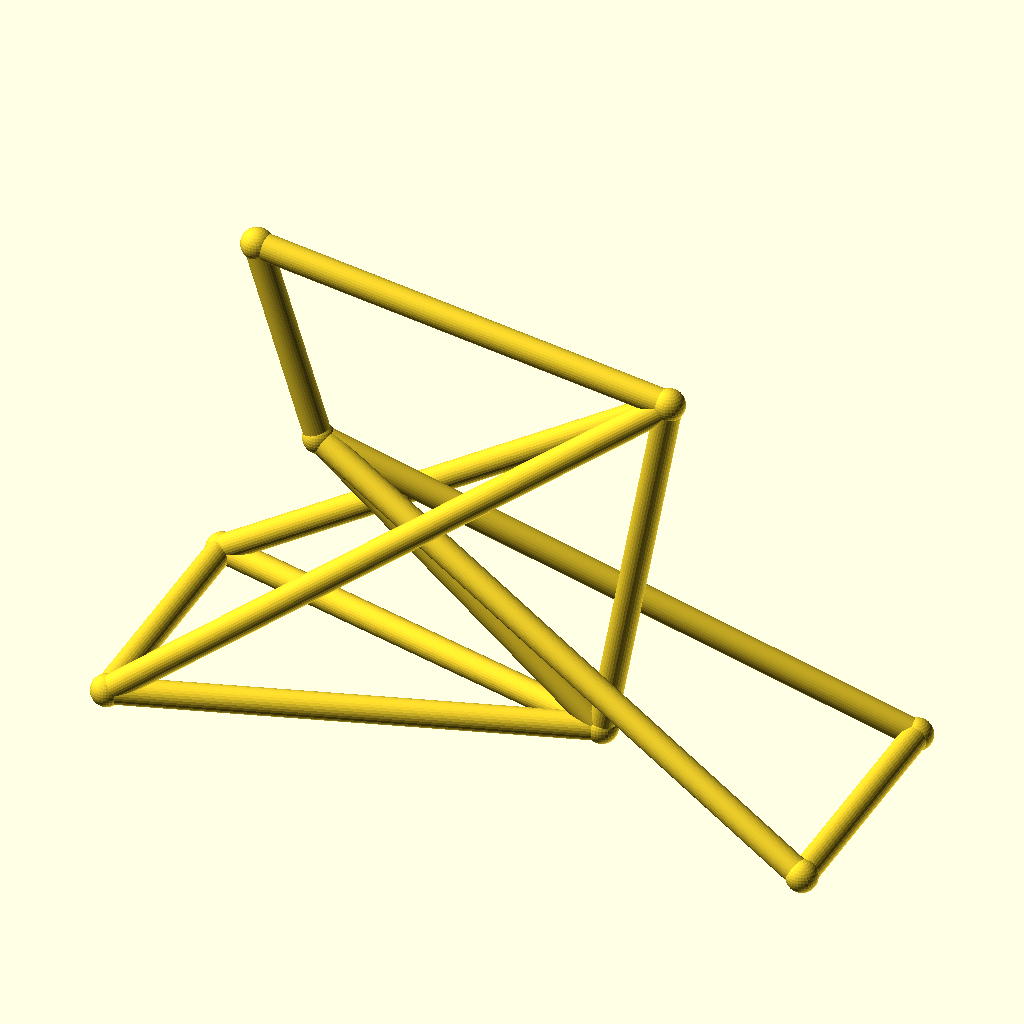
Cell 1 — every parameter at its default value.
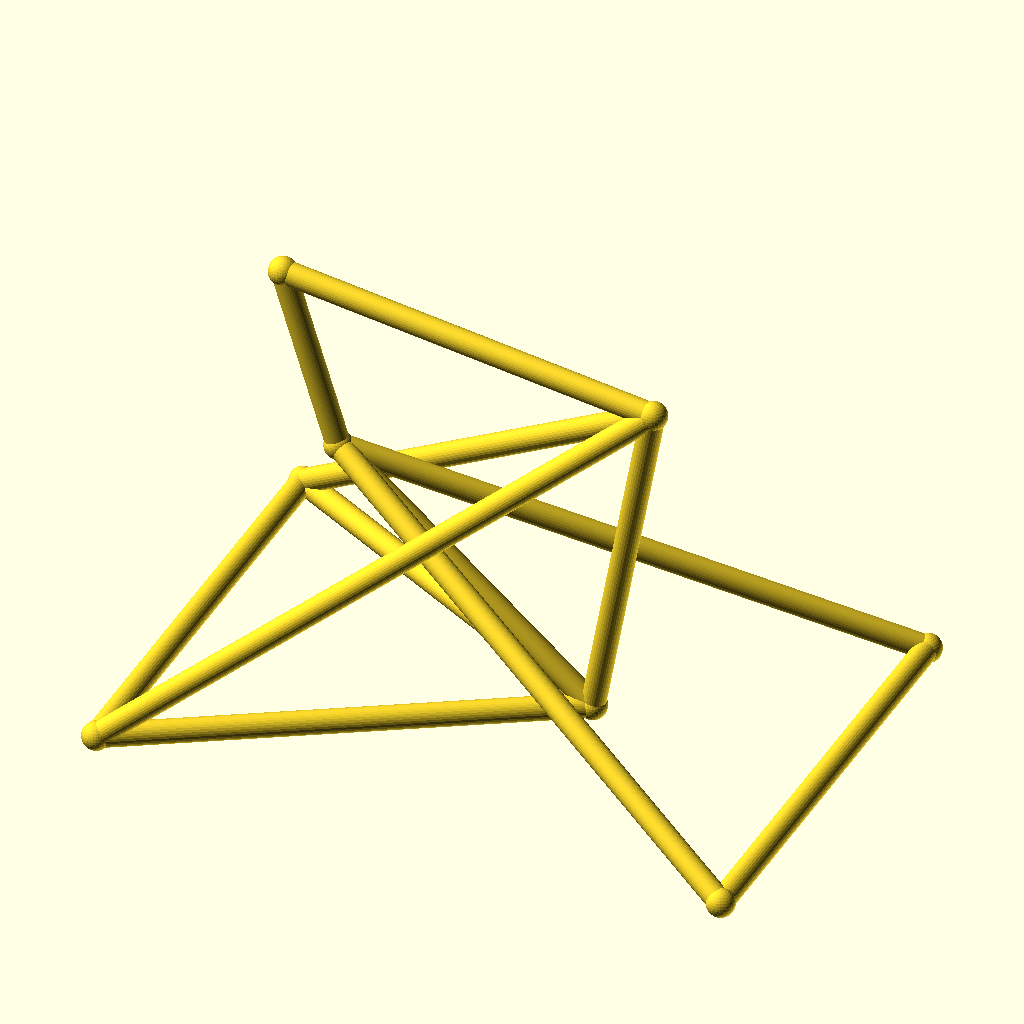
Cell 2: track = 96 (everything else at default).
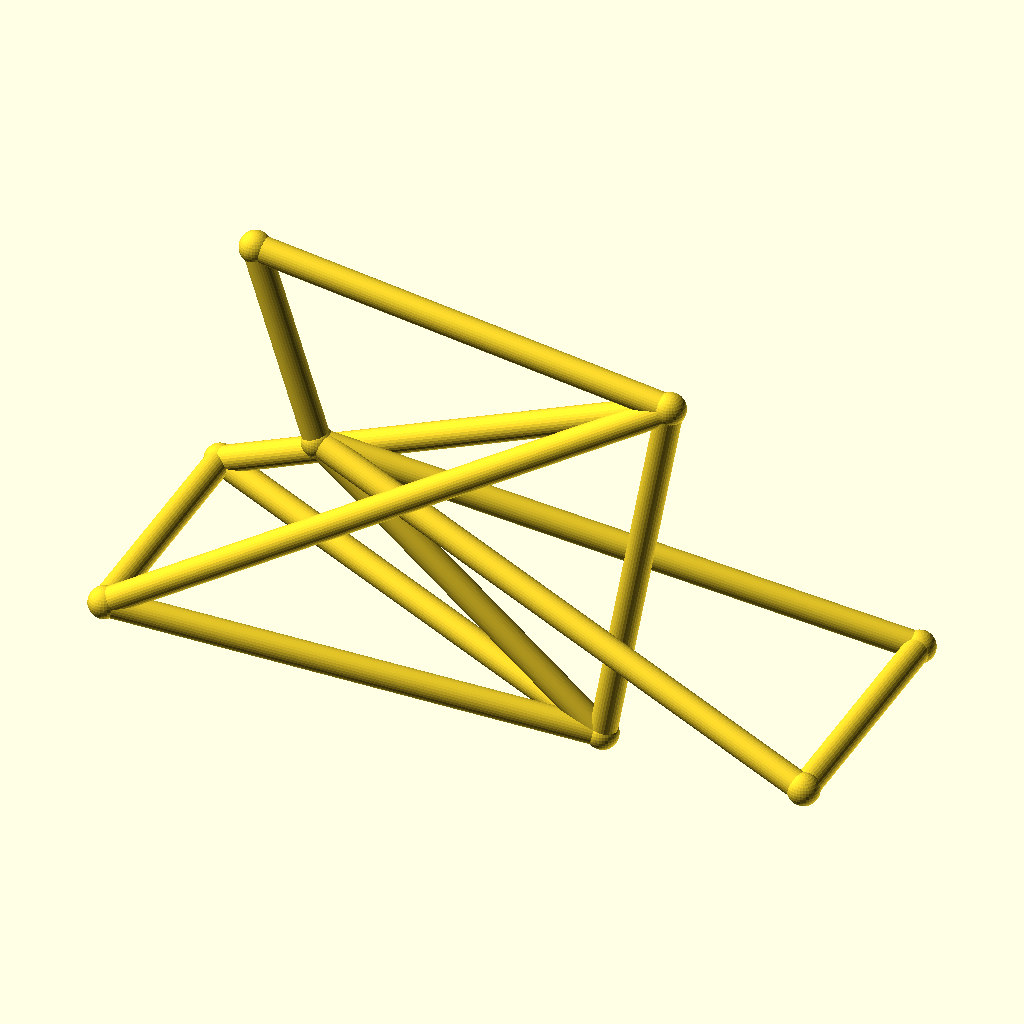
Cell 3 — hub_z set to 40, the other parameters unchanged.
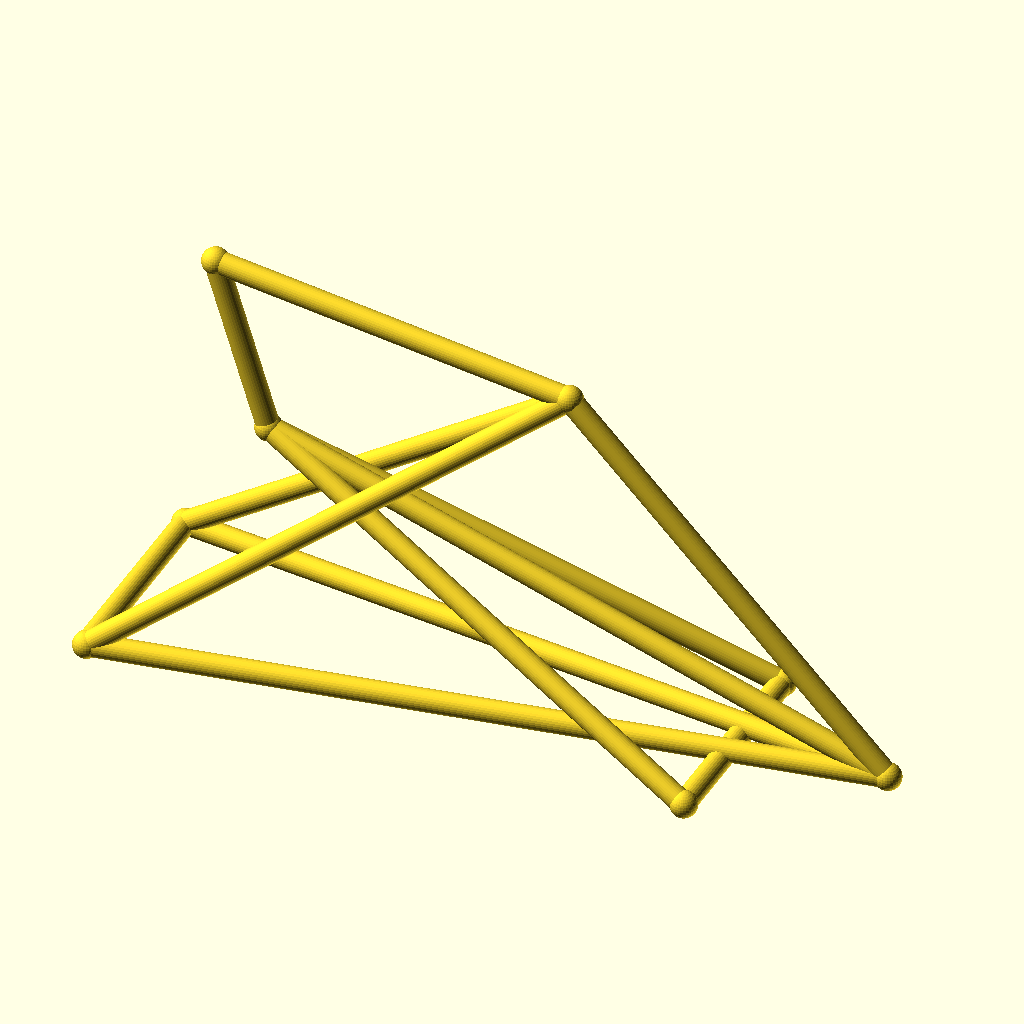
Cell 4: the same model with bb_x = 170.
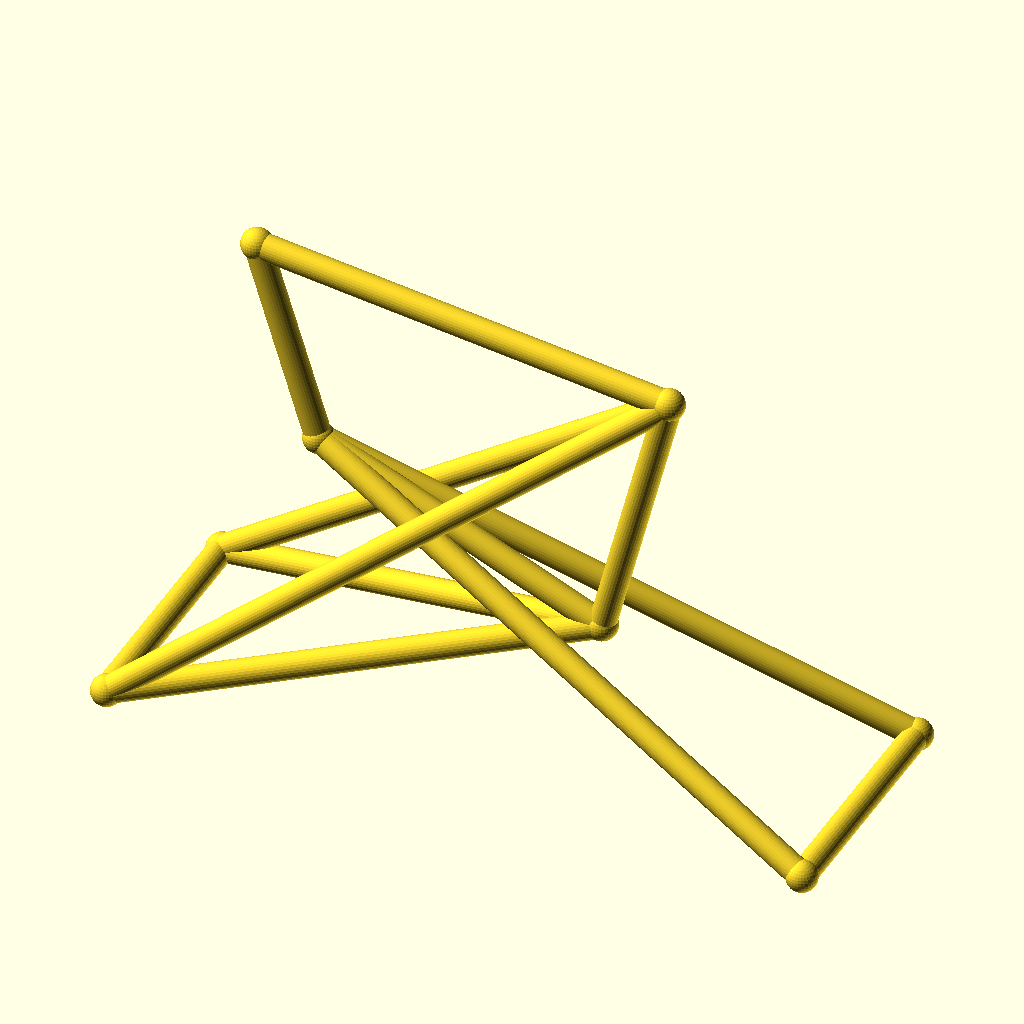
Cell 5: the same model with bb_z = 44.
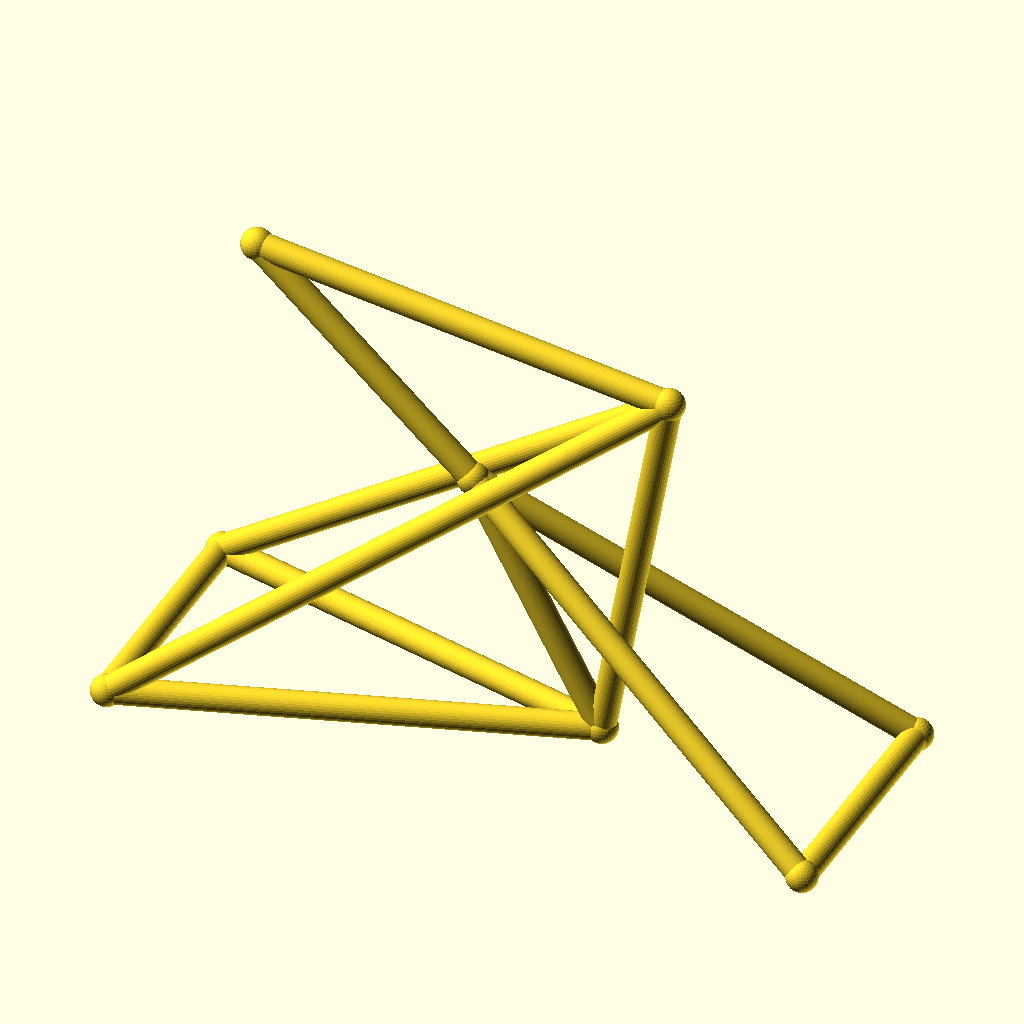
Cell 6: ht_bot_x = 60 (everything else at default).
All cells are drawn from the same view direction (rotation 55°, 0°, 25°, orthographic, colour scheme Cornfield), but the view is re-fitted for each cell, so position and scale can differ between cells as well as the parameter.
The OpenSCAD source (optional_data/data/wire3/bikeframe/scene_0219.scad):
$fn = 32;

// ----------------------------------------------------------------------
// Bicycle frame: diamond frame, wheelbase 135 mm
// ----------------------------------------------------------------------

// --- parameters (mm) ---
track = 48;               // distance between the rear dropouts
hub_z = 20;               // wheel hub height
bb_x = 85;                // bottom bracket X
bb_z = 22;                // bottom bracket height
ht_bot_x = 30;            // head tube bottom X
ht_bot_z = 68;            // head tube bottom height
ht_top_x = 18;            // head tube top X
ht_top_z = 106;           // head tube top height
st_x = 98;                // seat cluster X
st_z = 95;                // seat cluster height
fh_x = 135;               // front hub X (wheelbase)
tube_r = 2.5;             // frame tube radius
joint_r = 3;              // joint ball radius

bbox_x = fh_x + 2 * joint_r;  // overall X, joints included
bbox_y = track + 2 * joint_r;  // overall Y, joints included
bbox_z = 106 - hub_z + 2 * joint_r;  // overall Z, joints included
tube_d = 2 * tube_r;  // frame tube diameter
wheelbase = fh_x;  // rear axle to front hub
nodes = [[bb_x, 0, bb_z], [ht_bot_x, 0, ht_bot_z], [ht_top_x, 0, ht_top_z], [st_x, 0, st_z], [0, track / 2, hub_z], [0, -track / 2, hub_z], [fh_x, track / 2, hub_z], [fh_x, -track / 2, hub_z]];

module member(a, b, r) {
  /* round stock from joint a to joint b, ends buried in the joint balls */
  d = b - a;
  length = norm(d);
  translate(a) rotate([0, acos(d[2] / length), atan2(d[1], d[0])])
    cylinder(h = length, r = r);
}

module joint(p, r) {
  /* ball at the joint centre, fatter than every member meeting there */
  translate(p) sphere(r = r);
}

/* members - each call is one graph edge */
member(nodes[1], nodes[2], tube_r);
member(nodes[1], nodes[0], tube_r);
member(nodes[2], nodes[3], tube_r);
member(nodes[3], nodes[0], tube_r);
member(nodes[0], nodes[4], tube_r);
member(nodes[0], nodes[5], tube_r);
member(nodes[3], nodes[4], tube_r);
member(nodes[3], nodes[5], tube_r);
member(nodes[1], nodes[6], tube_r);
member(nodes[1], nodes[7], tube_r);
member(nodes[6], nodes[7], tube_r);
member(nodes[4], nodes[5], tube_r);

/* joint balls */
for (p = nodes) joint(p, joint_r);
Customizer parameters (derived from the source; name, type, default, range or options):
track: number, default 48
hub_z: number, default 20
bb_x: number, default 85
bb_z: number, default 22
ht_bot_x: number, default 30
ht_bot_z: number, default 68
ht_top_x: number, default 18
ht_top_z: number, default 106
st_x: number, default 98
st_z: number, default 95
fh_x: number, default 135
tube_r: number, default 2.5
joint_r: number, default 3
